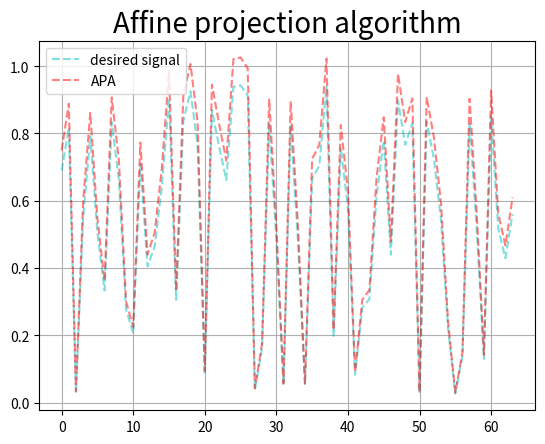
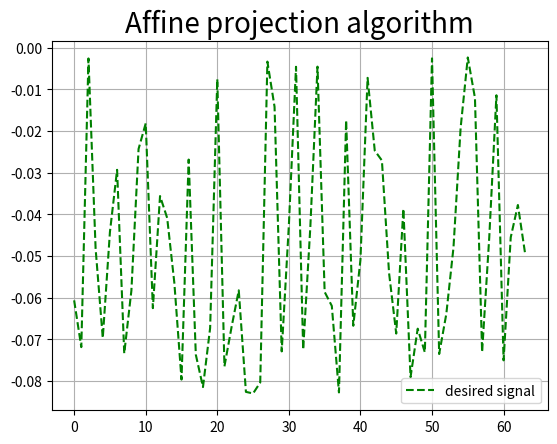

The matplotlib source for these figures, in order:
# -------------------------------------------------------------------------------
# Module Name:Affine projection algorithm
# Author:  m_tsutsui
# -------------------------------------------------------------------------------

# Library_Import###############
import numpy as np
# from numpy import *
import matplotlib.pyplot as plt


# Library_Import_end##################

def ap_main(mu, alpha, update_count, adf_N, d):
    """
    ap_algorithm function

    :parameter
        mu:step size,	alpha:regularisation  const
        update_count:Update count
    """

    def ap_algorithm():
        nonlocal w
        nonlocal x
        nonlocal mu
        nonlocal alpha
        nonlocal update_count
        nonlocal adf_N
        nonlocal d
        """
        nonlocal xx
        nonlocal id_matrix
        nonlocal up_inv
        """
        xx = np.dot(x.T, x)
        id_matrix = np.eye(adf_N, adf_N)
        up_inv = np.linalg.inv(alpha * id_matrix + xx)

        for _ in np.arange(1, update_count + 1, 1):
            e = d - np.dot(w.T, x)  # error vector
            w = w + mu * np.dot(x, np.dot(up_inv, e.T))

        y_opt = np.dot(w.T, x)  # filter out

        return y_opt



    # w = np.random.rand(adf_N, 1)  # initial coefficient
    # x = np.dot(w, d)  # input vector shape:(adf_N, adf_N)

    w = np.random.rand(adf_N, 1)  # initial coefficient
    w = np.array(w, dtype=np.float32)
    x = np.dot(w, d)  # input vector shape:(adf_N, adf_N)
    adf_out = ap_algorithm()

    # plot_command############################
    plt.figure(facecolor='w')
    plt.plot(d.T, "c--", alpha=0.5)
    plt.plot(adf_out.T, "r--", alpha=0.5)
    plt.grid()
    plt.legend(('desired signal', 'APA'))
    plt.title('Affine projection algorithm', fontsize=20)
    plt.show()

    plt.figure(facecolor='w')  # Back ground color_white
    plt.plot(d.T - adf_out.T, "g--")
    plt.grid()
    plt.legend(('desired signal', 'APA'))
    plt.title('Affine projection algorithm', fontsize=20)
    plt.show()


if __name__ == '__main__':
    adf_N = 64  # data size
    d = np.random.rand(1, adf_N)  # desired signal
    ap_main(mu=0.5, alpha=3, update_count=8, adf_N=adf_N, d=d)
